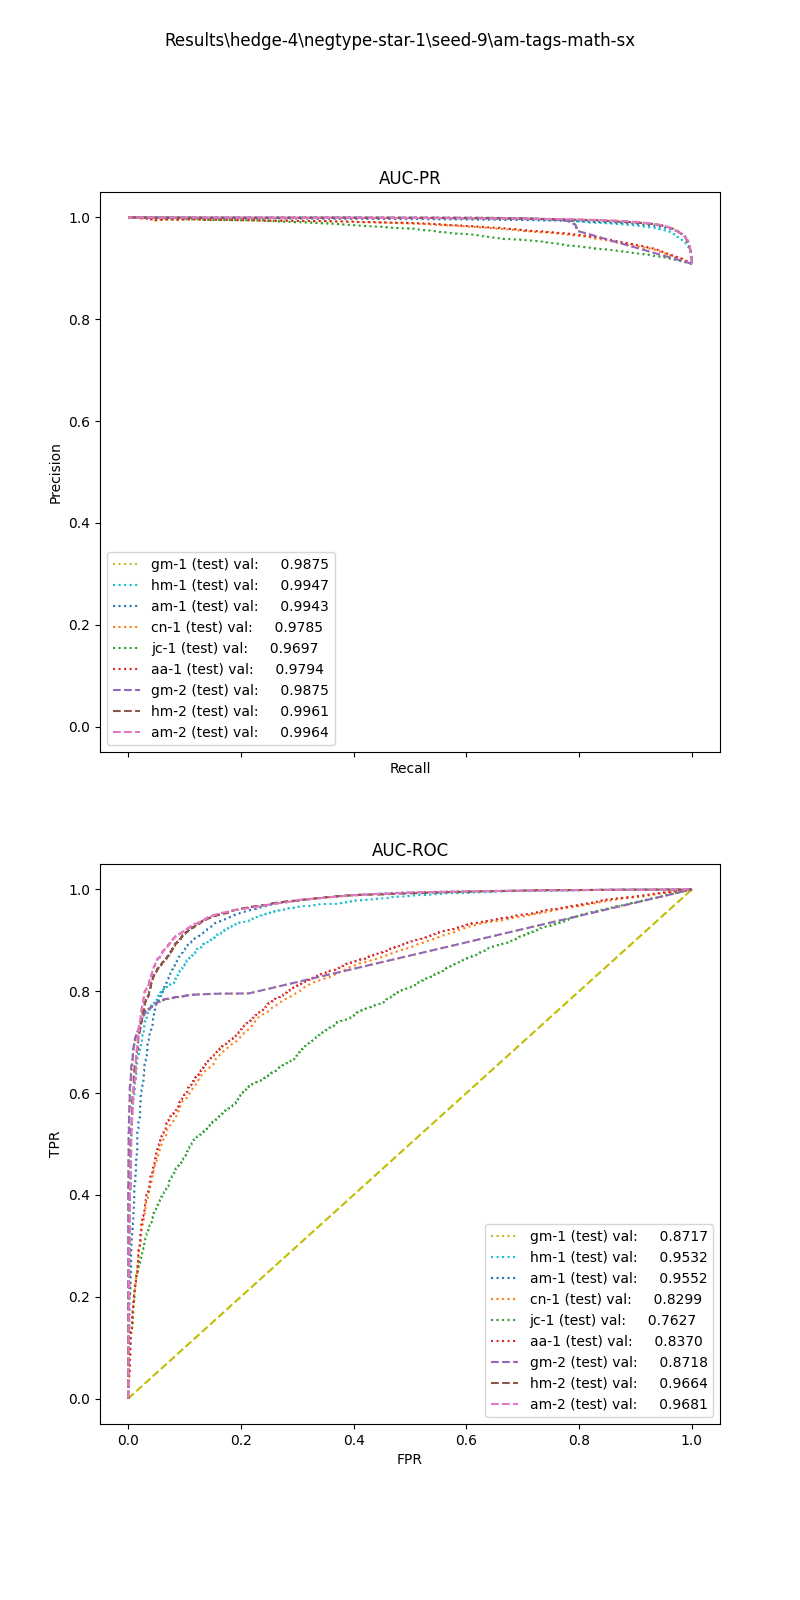

Data behind this chart, as committed beside it:
, input_dim1, pred_dim1, input_dim2, pred_dim2, input_dim3, pred_dim3, label
0, 76.27, 1.0, 0.5, 1.0, , , 1.0
1, 13.9, 1.0, 2.0, 1.0, , , 1.0
2, 81.64, 1.0, 23.5, 1.0, , , 1.0
3, 14.96, 1.0, 5.5, 1.0, , , 1.0
4, 13.89, 1.0, 4.25, 1.0, , , 1.0
5, 24.05, 1.0, 0.0, 1.0, , , 1.0
6, 68.44, 1.0, 0.75, 1.0, , , 1.0
7, 21.03, 1.0, 4.25, 1.0, , , 1.0
8, 27.81, 1.0, 1.5, 1.0, , , 1.0
9, 73.55, 1.0, 10.5, 1.0, , , 1.0
10, 20.69, 1.0, 0.0, 1.0, , , 1.0
11, 62.38, 1.0, 0.25, 1.0, , , 1.0
12, 9.585, 1.0, 0.0, 1.0, , , 1.0
13, 66.08, 1.0, 126.0, 1.0, , , 1.0
14, 60.52, 1.0, 18.5, 1.0, , , 1.0
15, 32.3, 1.0, 0.25, 1.0, , , 1.0
16, 3.391, 1.0, 0.75, 1.0, , , 1.0
17, 24.87, 1.0, 5.5, 1.0, , , 1.0
18, 23.82, 1.0, 33.5, 1.0, , , 1.0
19, 6.242, 1.0, 0.0, 1.0, , , 1.0
20, 7.596, 1.0, 2.5, 1.0, , , 1.0
21, 36.72, 1.0, 20.75, 1.0, , , 1.0
22, 21.43, 1.0, 5.75, 1.0, , , 1.0
23, 46.58, 1.0, 51.75, 1.0, , , 1.0
24, 57.32, 1.0, 9.5, 1.0, , , 1.0
25, 96.17, 1.0, 13.25, 1.0, , , 1.0
26, 77.06, 1.0, 33.0, 1.0, , , 1.0
27, 31.91, 1.0, 21.0, 1.0, , , 1.0
28, 90.31, 1.0, 10.5, 1.0, , , 1.0
29, 39.36, 1.0, 2.0, 1.0, , , 1.0
30, 1.636, 1.0, 76.0, 1.0, , , 1.0
31, 28.71, 1.0, 6.75, 1.0, , , 1.0
32, 44.94, 1.0, 1.75, 1.0, , , 1.0
33, 18.07, 1.0, 33.5, 1.0, , , 1.0
34, 47.76, 1.0, 7.75, 1.0, , , 1.0
35, 11.39, 1.0, 3.5, 1.0, , , 1.0
36, 30.56, 1.0, 0.5, 1.0, , , 1.0
37, 37.14, 1.0, 8.0, 1.0, , , 1.0
38, 63.81, 1.0, 2.5, 1.0, , , 1.0
39, 21.25, 1.0, 0.0, 1.0, , , 1.0
40, 9.628, 1.0, 0.25, 1.0, , , 1.0
41, 86.59, 1.0, 144.5, 1.0, , , 1.0
42, 32.25, 1.0, 18.5, 1.0, , , 1.0
43, 22.78, 1.0, 0.5, 1.0, , , 1.0
44, 55.79, 1.0, 0.0, 1.0, , , 1.0
45, 15.88, 1.0, 42.0, 1.0, , , 1.0
46, 46.96, 1.0, 52.0, 1.0, , , 1.0
47, 5.373, 1.0, 0.25, 1.0, , , 1.0
48, 15.7, 1.0, 10.25, 1.0, , , 1.0
49, 93.3, 1.0, 190.5, 1.0, , , 1.0
50, 28.6, 1.0, 0.25, 1.0, , , 1.0
51, 73.73, 1.0, 57.0, 1.0, , , 1.0
52, 18.22, 1.0, 5.75, 1.0, , , 1.0
53, 27.51, 1.0, 10.75, 1.0, , , 1.0
54, 100.1, 1.0, 122.0, 1.0, , , 1.0
55, 61.55, 1.0, 51.0, 1.0, , , 1.0
56, 48.49, 1.0, 157.2, 1.0, , , 1.0
57, 14.4, 1.0, 0.75, 1.0, , , 1.0
58, 54.14, 1.0, 2.25, 1.0, , , 1.0
59, 7.787, 1.0, 0.25, 1.0, , , 1.0
... 27,930 more rows
